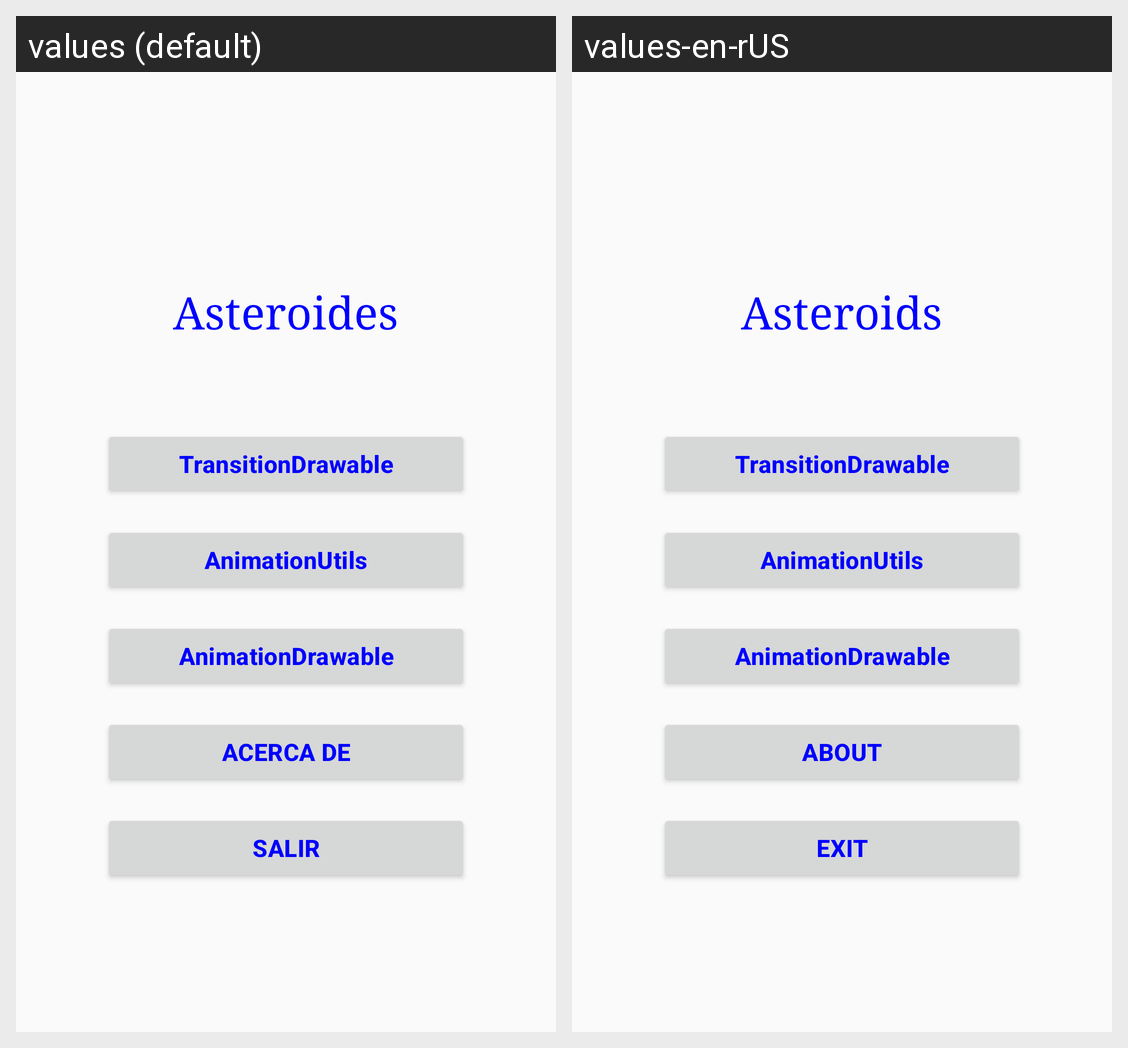

The Android screen above is rendered under two locales of the same app. Produce the string resources it draws, with the default and per-locale values.
Android screen res/layout/activity_main.xml rendered under 2 locales, left to right: values (default), values-en-rUS. Device: Nexus 5 (rendered at 1080×1920; each locale shown at half size, 540×960, under a caption strip naming it); theme Theme.Asteroides.
Strings drawn on this screen, with the default value and each locale's value (text and hints the layout hard-codes, and strings that could not be matched under every locale, appear in the picture but are not listed):

app_name
  values: Asteroides
  values-en-rUS: Asteroids

tDra
  values: TransitionDrawable
  values-en-rUS: TransitionDrawable  [not translated; the default value is used]

aUtils
  values: AnimationUtils
  values-en-rUS: AnimationUtils  [not translated; the default value is used]

aDra
  values: AnimationDrawable
  values-en-rUS: AnimationDrawable  [not translated; the default value is used]

acercaDeText
  values: ACERCA DE
  values-en-rUS: ABOUT

salirText
  values: SALIR
  values-en-rUS: EXIT
